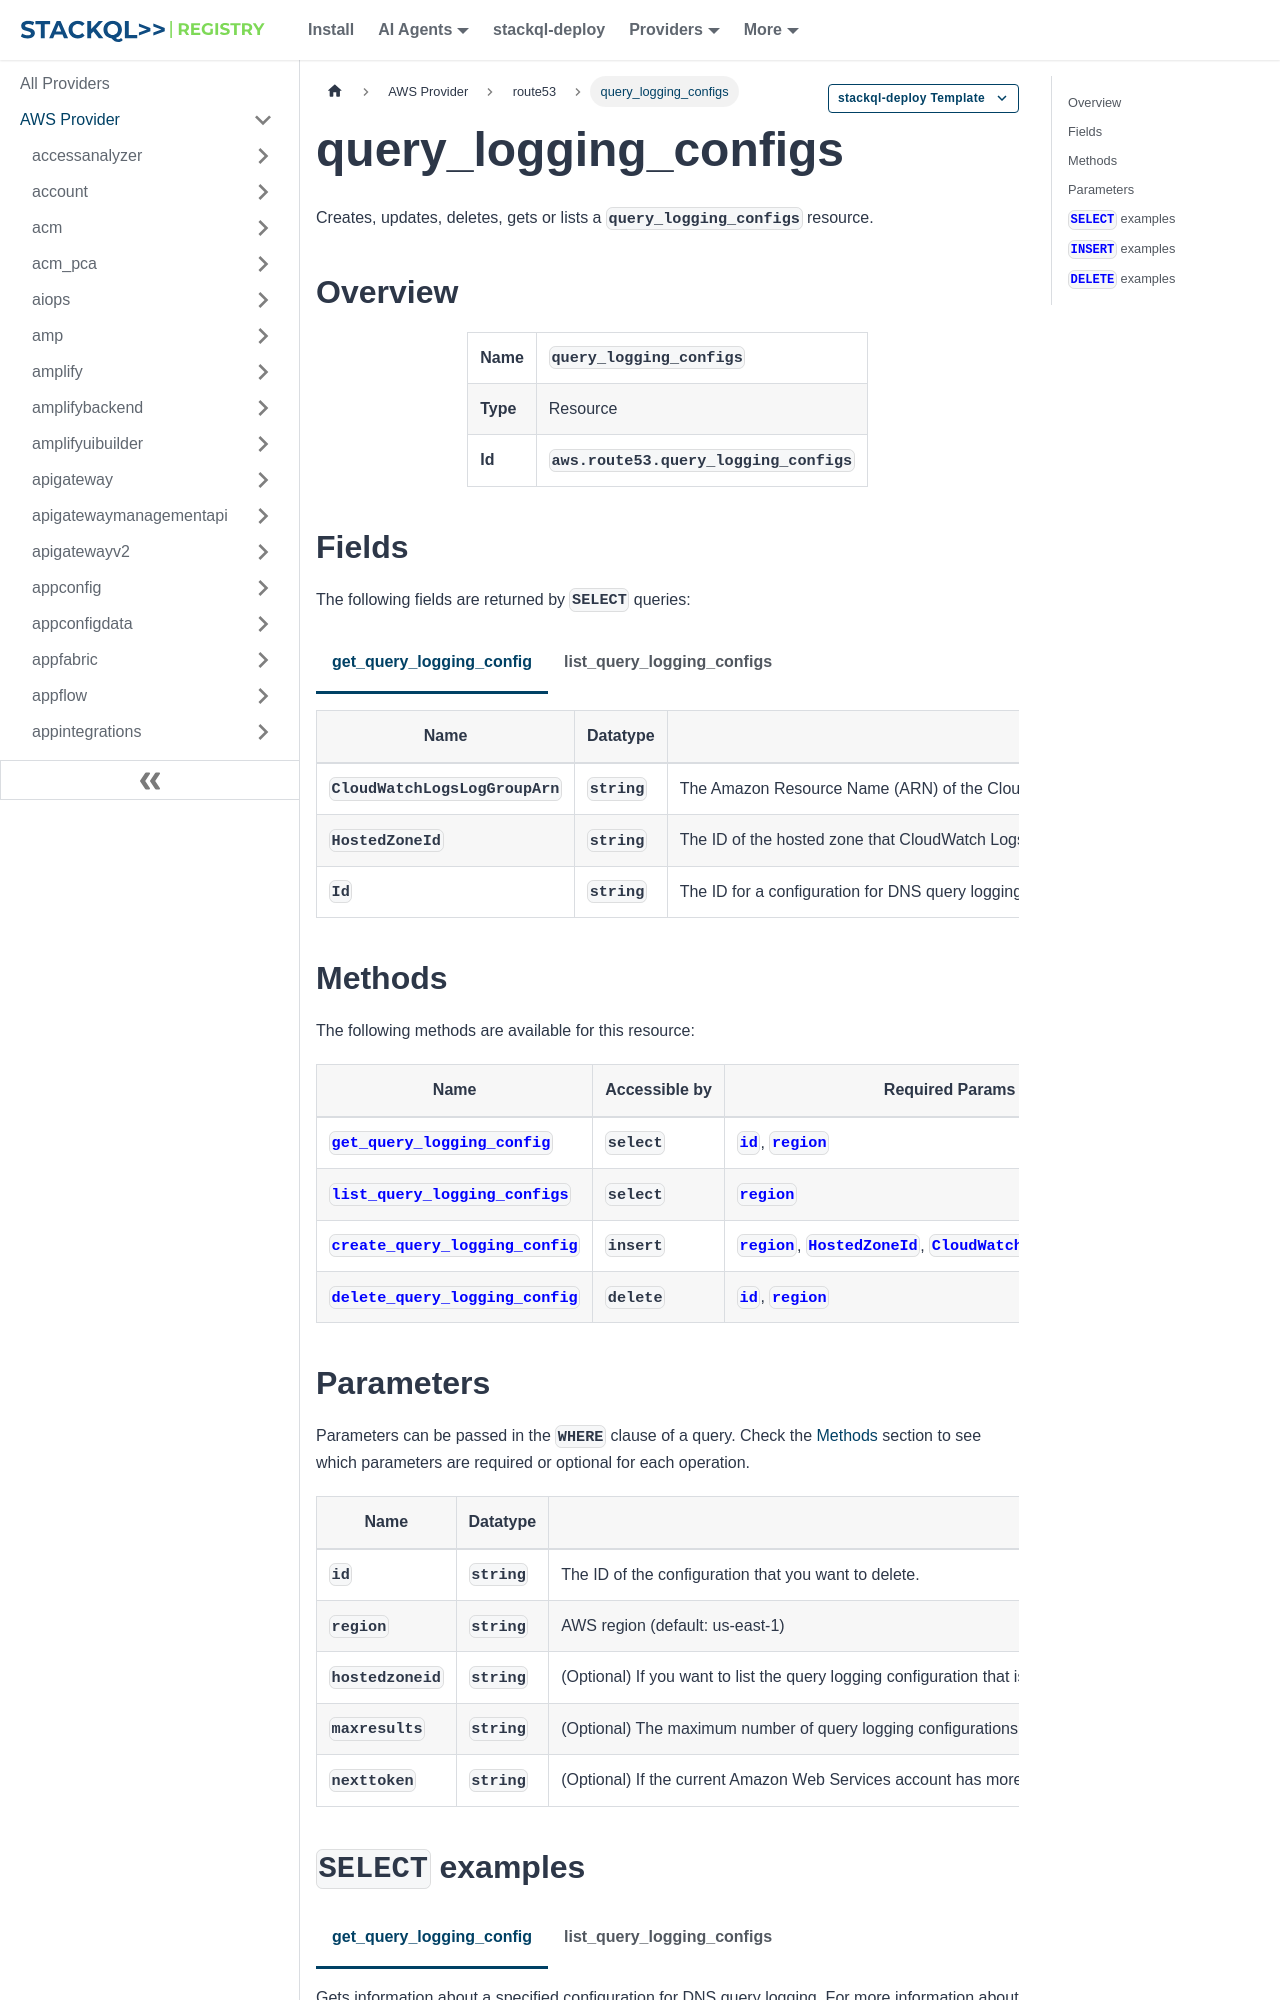

repository: stackql-registry/stackql-provider-aws · page: services/route53/query_logging_configs.html · generator: docusaurus

--- 
title: query_logging_configs
hide_title: false
hide_table_of_contents: false
keywords:
  - query_logging_configs
  - route53
  - aws
  - infrastructure-as-code
  - configuration-as-data
  - cloud inventory
description: Query, deploy and manage aws resources using SQL
custom_edit_url: null
image: /img/stackql-aws-provider-featured-image.png
---

import CopyableCode from '@site/src/components/CopyableCode/CopyableCode';
import CodeBlock from '@theme/CodeBlock';
import Tabs from '@theme/Tabs';
import TabItem from '@theme/TabItem';

Creates, updates, deletes, gets or lists a <code>query_logging_configs</code> resource.

## Overview
<table><tbody>
<tr><td><b>Name</b></td><td><CopyableCode code="query_logging_configs" /></td></tr>
<tr><td><b>Type</b></td><td>Resource</td></tr>
<tr><td><b>Id</b></td><td><CopyableCode code="aws.route53.query_logging_configs" /></td></tr>
</tbody></table>

## Fields

The following fields are returned by `SELECT` queries:

<Tabs
    defaultValue="get_query_logging_config"
    values={[
        { label: 'get_query_logging_config', value: 'get_query_logging_config' },
        { label: 'list_query_logging_configs', value: 'list_query_logging_configs' }
    ]}
>
<TabItem value="get_query_logging_config">

<table>
<thead>
    <tr>
    <th>Name</th>
    <th>Datatype</th>
    <th>Description</th>
    </tr>
</thead>
<tbody>
<tr>
    <td><CopyableCode code="CloudWatchLogsLogGroupArn" /></td>
    <td><code>string</code></td>
    <td>The Amazon Resource Name (ARN) of the CloudWatch Logs log group that Amazon Route 53 is publishing logs to.</td>
</tr>
<tr>
    <td><CopyableCode code="HostedZoneId" /></td>
    <td><code>string</code></td>
    <td>The ID of the hosted zone that CloudWatch Logs is logging queries for.</td>
</tr>
<tr>
    <td><CopyableCode code="Id" /></td>
    <td><code>string</code></td>
    <td>The ID for a configuration for DNS query logging.</td>
</tr>
</tbody>
</table>
</TabItem>
<TabItem value="list_query_logging_configs">

<table>
<thead>
    <tr>
    <th>Name</th>
    <th>Datatype</th>
    <th>Description</th>
    </tr>
</thead>
<tbody>
<tr>
    <td><CopyableCode code="CloudWatchLogsLogGroupArn" /></td>
    <td><code>string</code></td>
    <td>The Amazon Resource Name (ARN) of the CloudWatch Logs log group that Amazon Route 53 is publishing logs to.</td>
</tr>
<tr>
    <td><CopyableCode code="HostedZoneId" /></td>
    <td><code>string</code></td>
    <td>The ID of the hosted zone that CloudWatch Logs is logging queries for.</td>
</tr>
<tr>
    <td><CopyableCode code="Id" /></td>
    <td><code>string</code></td>
    <td>The ID for a configuration for DNS query logging.</td>
</tr>
</tbody>
</table>
</TabItem>
</Tabs>
